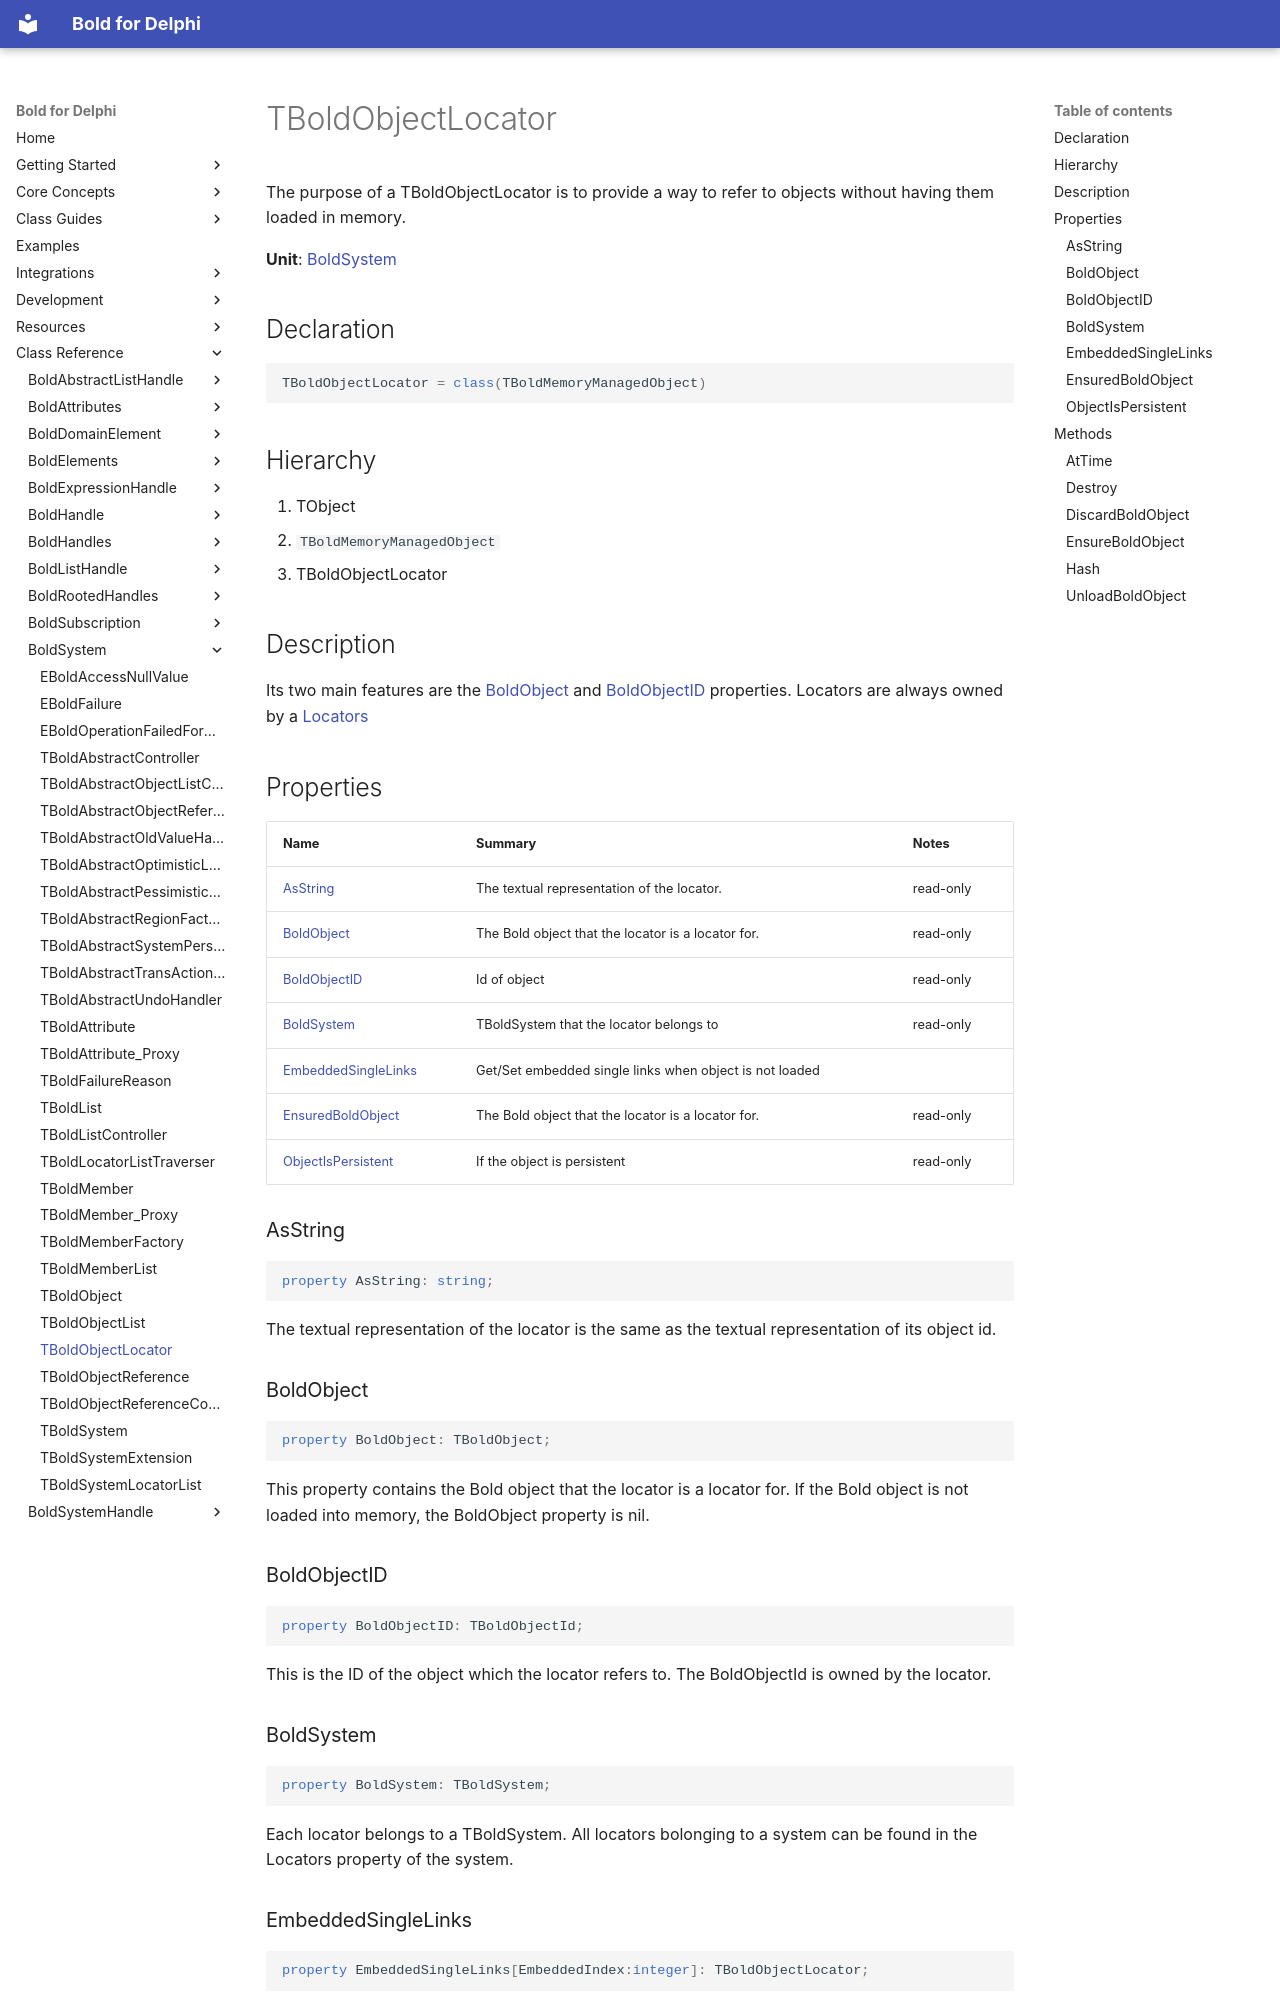

repository: bero/BoldForDelphi · page: reference/BoldSystem/TBoldObjectLocator/index.html · generator: mkdocs

# TBoldObjectLocator

The purpose of a TBoldObjectLocator is to provide a way to refer to objects without having them loaded in memory.

**Unit**: [BoldSystem](index.md)

## Declaration

```delphi
TBoldObjectLocator = class(TBoldMemoryManagedObject)
```

## Hierarchy

1. TObject
2. `TBoldMemoryManagedObject`
3. TBoldObjectLocator

## Description

Its two main features are the [BoldObject](TBoldObjectLocator.md#boldobject) and [BoldObjectID](TBoldObjectLocator.md#boldobjectid) properties. Locators are always owned by a [Locators](TBoldSystem.md#locators)

## Properties

| Name | Summary | Notes |
|---|---|---|
| [AsString](#asstring) | The textual representation of the locator. | read-only |
| [BoldObject](#boldobject) | The Bold object that the locator is a locator for. | read-only |
| [BoldObjectID](#boldobjectid) | Id of object | read-only |
| [BoldSystem](#boldsystem) | TBoldSystem that the locator belongs to | read-only |
| [EmbeddedSingleLinks](#embeddedsinglelinks) | Get/Set embedded single links when object is not loaded |  |
| [EnsuredBoldObject](#ensuredboldobject) | The Bold object that the locator is a locator for. | read-only |
| [ObjectIsPersistent](#objectispersistent) | If the object is persistent | read-only |

### AsString

```delphi
property AsString: string;
```

The textual representation of the locator is the same as the textual representation of its object id.

### BoldObject

```delphi
property BoldObject: TBoldObject;
```

This property contains the Bold object that the locator is a locator for. If the Bold object is not loaded into memory, the BoldObject property is nil.

### BoldObjectID

```delphi
property BoldObjectID: TBoldObjectId;
```

This is the ID of the object which the locator refers to. The BoldObjectId is owned by the locator.

### BoldSystem

```delphi
property BoldSystem: TBoldSystem;
```

Each locator belongs to a TBoldSystem. All locators bolonging to a system can be found in the Locators property of the system.
